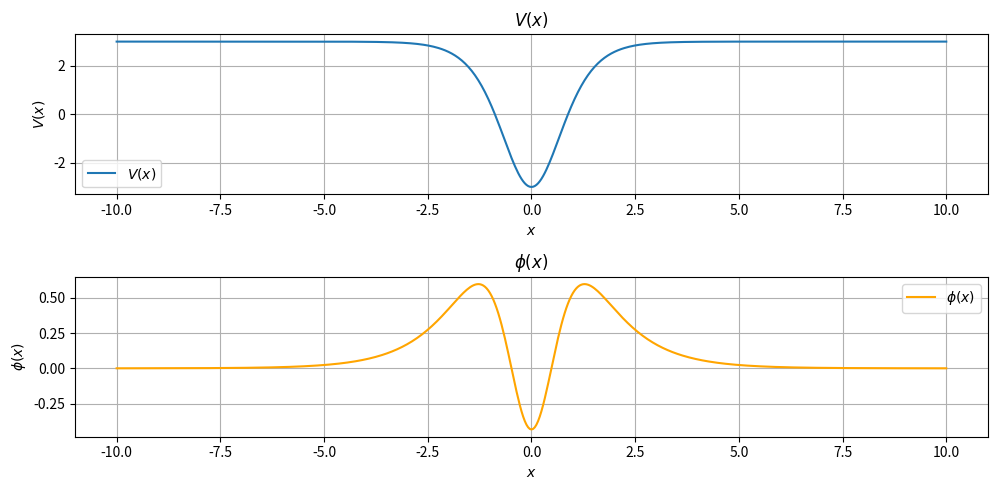

Here is the Python script that generated this plot:
import numpy as np
import matplotlib.pyplot as plt

nx = 500
m = 10
ni = 10
x1, x2 = -10, 10
h = (x2 - x1) / nx
nr, nl = 0, 0
ul = np.zeros(nx + 1)
ur = np.zeros(nx + 1)
ql = np.zeros(nx + 1)
qr = np.zeros(nx + 1)
s = np.zeros(nx + 1)
u = np.zeros(nx + 1)


def main():
    del_val = 1e-6
    e = 2.4
    de = 0.1

    # Kaedah sekan
    e = secant(ni, del_val, e, de)

    # output fungsi gelombang
    with open("fungsi gelombang.oxh", "w") as w:
        x = x1
        mh = m * h
        for i in range(0, nx + 1, m):
            w.write(f"{x} {u[i]}\n")
            x += mh

    # Nilai output eigen
    print("The eigenvalue:", e)

    # Plotkan V(x) dan phi(x)
    x_vals = np.linspace(x1, x2, nx + 1)
    v_vals = [v(x_val) for x_val in x_vals]
    plt.figure(figsize=(10, 5))

    plt.subplot(2, 1, 1)
    plt.plot(x_vals, v_vals, label='$V(x)$')
    plt.title('$V(x)$')
    plt.xlabel('$x$')
    plt.ylabel('$V(x)$')
    plt.grid(True)
    plt.legend()

    plt.subplot(2, 1, 2)
    plt.plot(x_vals, u, label='$\phi(x)$', color='orange')
    plt.title('$\phi(x)$')
    plt.xlabel('$x$')
    plt.ylabel('$\phi(x)$')
    plt.legend()

    plt.tight_layout()
    plt.grid(True)
    plt.show()

# kaedah sekan
def secant(n, del_val, x, dx):

    def f(x_val):
        wave(x_val)
        f0 = ur[nr - 1] + ul[nl - 1] - ur[nr - 3] - ul[nl - 3]
        return f0 / (2 * h * ur[nr - 2])

    while True:
        psi1, psi2 = f(x + dx), f(x)
        x, dx = x - psi2 * (dx / (psi1 - psi2)), psi2 * (dx / (psi1 - psi2))
        if abs(dx) < del_val:
            break

    return x


def wave(energy):
    y = np.zeros(nx + 1)
    u0, u1 = 0, 0.01

    # fungsi q(x)
    for i in range(0, nx + 1):
        x_val = x1 + i * h
        ql[i] = 2 * (energy - v(x_val))
        qr[nx - i] = ql[i]

    im = 0
    for i in range(nx):
        if ql[i] * ql[i + 1] < 0 and ql[i] > 0:
            im = i

    # Kaedah Numerov
    global nl, nr, ul, ur
    nl = im + 2
    nr = nx - im + 2
    ul = numerov(nl, h, u0, u1, ql, s)
    ur = numerov(nr, h, u0, u1, qr, s)

    # Fungsi gelombang di kiri
    ratio = ur[nr - 2] / ul[im]
    for i in range(0, im + 1):
        u[i] = ratio * ul[i]
        y[i] = u[i] * u[i]

    # Fungsi gelombang di kanan
    for i in range(0, nr - 1):
        u[i + im] = ur[nr - i - 2]
        y[i + im] = u[i + im] * u[i + im]

    # Normalkan fungsi gelombang
    global simpson
    sum_y = simpson(y, h)
    sum_y = np.sqrt(sum_y)
    for i in range(0, nx + 1):
        u[i] /= sum_y

def numerov(m_val, h_val, u0_val, u1_val, q_val, s_val):
    u_val = np.zeros(m_val)
    u_val[0], u_val[1] = u0_val, u1_val
    g_val = h_val * h_val / 12

    for i in range(1, m_val - 1):
        c0 = 1 + g_val * q_val[i - 1]
        c1 = 2 - 10 * g_val * q_val[i]
        c2 = 1 + g_val * q_val[i + 1]
        d = g_val * (s_val[i + 1] + s_val[i - 1] + 10 * s_val[i])
        u_val[i + 1] = (c1 * u_val[i] - c0 * u_val[i - 1] + d) / c2

    return u_val
# Kaedah simpson
def simpson(y_val, h_val):
    n_val = len(y_val)
    if n_val % 2 == 0:
        h_val *= 2
        return np.sum(y_val[0:n_val - 2:2] + 4 * y_val[1:n_val - 1:2] + y_val[2:n_val:2]) * h_val / 3
    else:
        return np.sum(y_val[0:n_val - 2:2] + 4 * y_val[1:n_val - 1:2] + y_val[2:n_val:2]) * h_val / 3 + (
                y_val[-2] + y_val[-1]) * h_val / 2


def v(x_val):
    alpha = 1
    lambda_val = 4
    return alpha * alpha * lambda_val * (lambda_val - 1) * (0.5 - 1 / np.cosh(alpha * x_val) ** 2) / 2


main()
